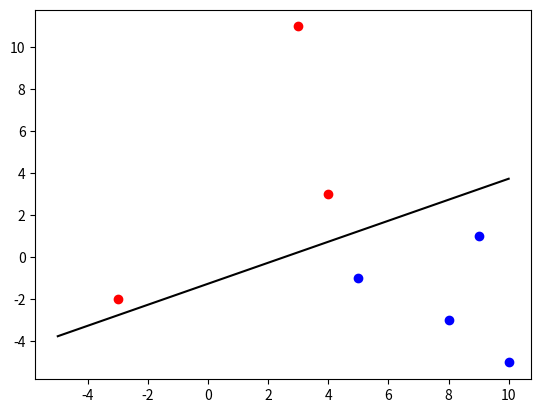

Python code for this plot:
#!/usr/bin/env python
# coding: utf-8

# In[1]:


## Libraries

import pandas as pd
import numpy as np
import matplotlib.pyplot as plt


# In[135]:


## Perceptron

class Perceptron:
    
    def __init__(self,r,X,y):
        self.y=y
        self.X=X
        self.r=r
        self.epoches=0
        self.w=np.zeros(self.X.shape[1]+1) #set the initial weights as a vector of dimension equal to a datapoint x
        self.y_tmp=np.zeros(len(self.X))
        self.v_tmp=0
        self.x=np.ones(X.shape[1]+1)
        self.conv=1
        self.weights()
        
        
    def activation(self,v):
        if v<=0:
            tmp=-1.0
        else:
            tmp=1.0
        return tmp
    
    def weights(self,):
        while self.conv!=0:
            self.conv=sum(self.y-self.y_tmp)
            self.epoches=self.epoches+1
            for i in range(len(self.X)):
                self.x[1:]=self.X[i,:]
                self.v_tmp=np.dot(self.w,self.x)
                self.y_tmp[i]=self.activation(self.v_tmp)
                self.w=self.w+(self.r/2)*(self.y[i]-self.y_tmp[i])*self.x
        return self.w, self.epoches
    
    def prediction(self,inx):
        tmp_inx=np.ones(inx.shape[0]+1)
        tmp_inx[1:]=inx
        self.outy=self.activation(np.dot(self.w,tmp_inx))
        return self.outy
    


# In[136]:


set_x=np.array([[4,3],[3,11],[-3,-2],[5,-1],[9,1],[8,-3],[10,-5]])
set_y=np.array([1,1,1,-1,-1,-1,-1])

w_test, e_test=Perceptron(0.5,set_x,set_y).weights()
yy=Perceptron(0.5,set_x,set_y).prediction(np.array([0,10]))
a=Perceptron(0.5,set_x,set_y).activation(0)
print(a)
print(yy)
print(w_test, e_test)


# In[137]:


print(w_test, e_test)
plt.plot(set_x[:3,0],set_x[:3,1], "ro")
plt.plot(set_x[3:,0],set_x[3:,1], "bo")
x=np.linspace(-5,10,100)
y=-(w_test[1]/w_test[2])*x-w_test[0]/w_test[2]
plt.plot(x,y,"k-")
plt.show


# In[126]:


np.ones([1,2])


# In[132]:


np.ones(2).shape[0]







